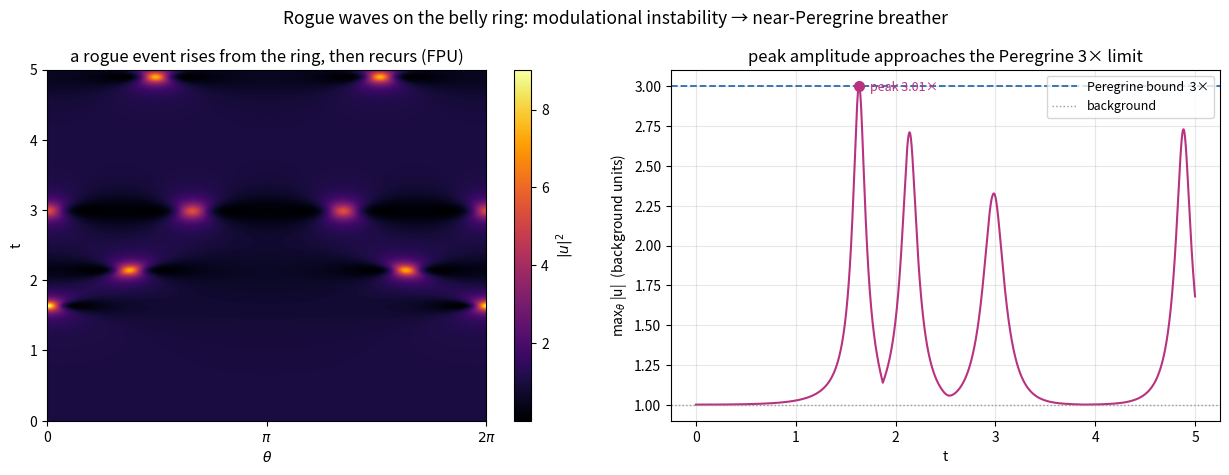

This figure's Python source: (Note: this script raises an exception after producing the figure.)
"""
Frontier prototype 10: rogue waves (Peregrine limit) on the belly ring.

The focusing belly ring is Benjamin-Feir unstable (gallery 09). Seed a uniform
condensate with a whisper at the longest-wavelength unstable mode and the
modulational instability grows it into an Akhmediev breather: a wave that rises
"from nowhere", peaks far above the background, and recurs (Fermi-Pasta-Ulam). As
the seeded wavenumber drops well below the MI band edge the breather approaches the
PEREGRINE soliton -- the canonical rogue-wave prototype with peak amplitude 3x the
background. Geometry is the knob: A(x)/the effective coupling set the MI gain, hence
how tall and how often the rogue events come.

1-D focusing NLS on the ring:  i u_t + u_thth + g |u|^2 u = 0  (split-step Fourier).
MI gain sigma^2 = Q^2 (2 g a0^2 - Q^2); max at Q=sqrt(g) a0. With g=8, a0=1 the ring
mode Q=1 sits well below the band edge (Q_max~2.8) -> a tall, near-Peregrine breather.
"""
import numpy as np
import matplotlib
matplotlib.use("Agg")
import matplotlib.pyplot as plt

OUT = "/home/thorax/nls_lumpy_torus"
PINK, BLUE = "#b83280", "#2b6cb0"
Nth = 256
th = np.linspace(0, 2 * np.pi, Nth, endpoint=False)
kf = np.fft.fftfreq(Nth, d=1.0 / Nth)              # integer ring wavenumbers
a0, g = 1.0, 8.0
T, Nt = 5.0, 50000
dt = T / Nt

u = a0 * (1.0 + 1e-3 * np.cos(th))                 # seed the Q=1 (longest) unstable mode
Lh = np.exp(-1j * kf ** 2 * dt / 2)                # linear half-step: i u_t + u_thth = 0

carpet = np.empty((Nt // 50, Nth)); ci = 0
tmax_amp, times = [], []
for i in range(Nt):
    u = np.fft.ifft(Lh * np.fft.fft(u))
    u = u * np.exp(1j * g * np.abs(u) ** 2 * dt)   # focusing nonlinear step
    u = np.fft.ifft(Lh * np.fft.fft(u))
    if i % 50 == 0:
        carpet[ci] = np.abs(u) ** 2; ci += 1
    tmax_amp.append(np.max(np.abs(u))); times.append(i * dt)
carpet = carpet[:ci]
tmax_amp = np.array(tmax_amp); times = np.array(times)

# first rogue peak
ipk = int(np.argmax(tmax_amp)); tpk = times[ipk]
peak_amp = tmax_amp[ipk]
# spatial profile at the peak (recompute state at tpk)
u2 = a0 * (1.0 + 1e-3 * np.cos(th))
npk = ipk
for i in range(npk):
    u2 = np.fft.ifft(Lh * np.fft.fft(u2)); u2 = u2 * np.exp(1j * g * np.abs(u2) ** 2 * dt)
    u2 = np.fft.ifft(Lh * np.fft.fft(u2))
prof = np.abs(u2)
print(f"first rogue peak |u|={peak_amp:.3f} (x background a0={a0}) at t={tpk:.3f}; "
      f"Peregrine bound = 3.0", flush=True)

fig, ax = plt.subplots(1, 2, figsize=(12.4, 4.8))
im = ax[0].imshow(carpet, origin="lower", aspect="auto", cmap="inferno",
                  extent=[0, 2 * np.pi, 0, T])
ax[0].set_xlabel(r"$\theta$"); ax[0].set_ylabel("t")
ax[0].set_xticks([0, np.pi, 2 * np.pi]); ax[0].set_xticklabels(["0", r"$\pi$", r"$2\pi$"])
ax[0].set_title("a rogue event rises from the ring, then recurs (FPU)")
fig.colorbar(im, ax=ax[0], label=r"$|u|^2$")

ax[1].plot(times, tmax_amp, color=PINK, lw=1.5)
ax[1].axhline(3 * a0, color=BLUE, ls="--", lw=1.3, label="Peregrine bound  3×")
ax[1].axhline(a0, color="0.6", ls=":", lw=1.0, label="background")
ax[1].plot(tpk, peak_amp, "o", color=PINK, ms=7)
ax[1].annotate(f"peak {peak_amp:.2f}×", (tpk, peak_amp), textcoords="offset points",
               xytext=(8, -4), fontsize=9, color=PINK)
ax[1].set_xlabel("t"); ax[1].set_ylabel(r"max$_\theta$ |u|  (background units)")
ax[1].set_title("peak amplitude approaches the Peregrine 3× limit")
ax[1].legend(loc="upper right", fontsize=9); ax[1].grid(alpha=0.3)

fig.suptitle("Rogue waves on the belly ring: modulational instability → near-Peregrine breather",
             fontsize=12.5)
fig.tight_layout()
fig.savefig(f"{OUT}/rogue.png", dpi=120)
print("wrote rogue.png", flush=True)
